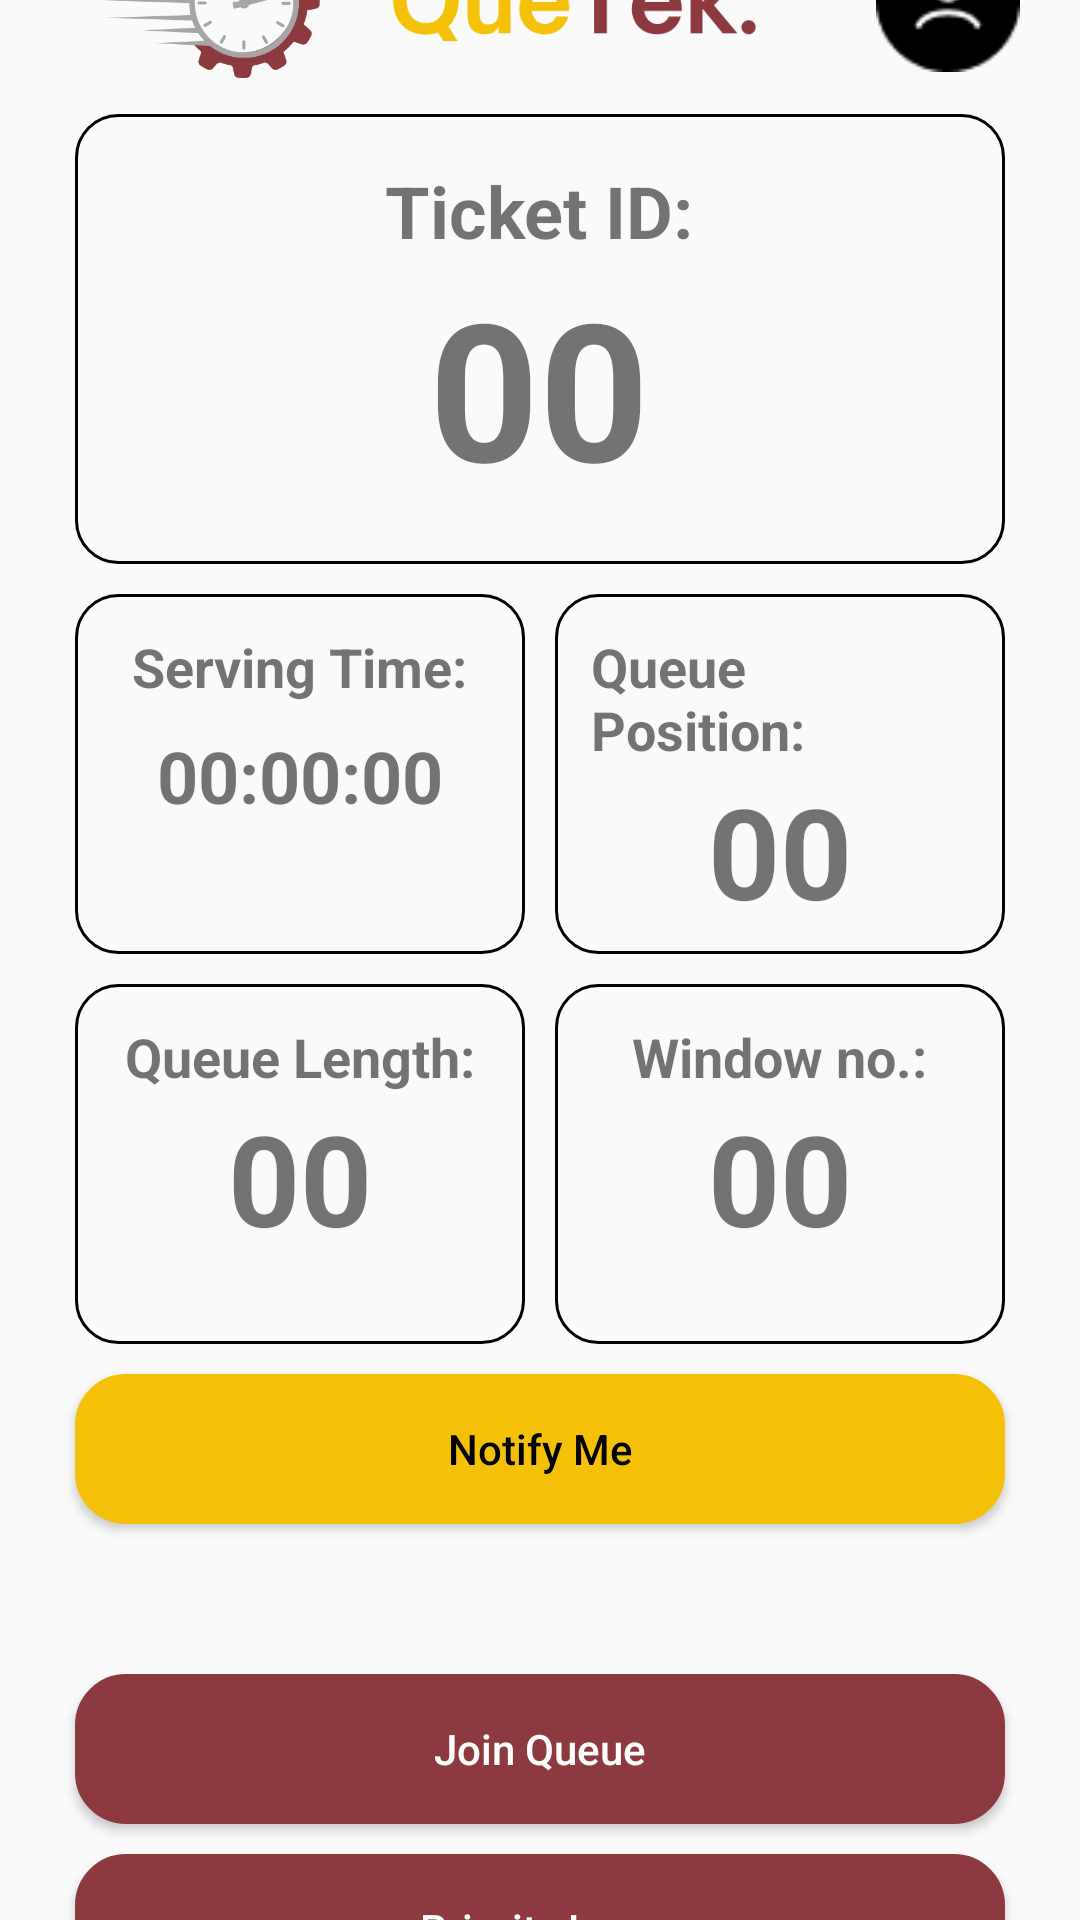

Here is an Android app screen rendered from its layout file. Give the layout XML and the strings, colors and styles it references.
<!-- AndroidManifest.xml: application theme Theme.QueTek -->
<!-- res/layout/fragment_landing.xml -->
<?xml version="1.0" encoding="utf-8"?>
<FrameLayout xmlns:android="http://schemas.android.com/apk/res/android"
    xmlns:tools="http://schemas.android.com/tools"
    android:layout_width="match_parent"
    android:layout_height="match_parent"
    tools:context=".LandingFragment">

    <LinearLayout
        android:id="@+id/main"
        android:layout_width="match_parent"
        android:layout_height="match_parent"
        tools:context=".LandingActivity"
        android:orientation="vertical"
        android:paddingHorizontal="20dp"
        android:gravity="center">

        <LinearLayout
            android:id="@+id/llHeader"
            android:layout_width="match_parent"
            android:layout_height="wrap_content"
            android:orientation="horizontal"
            android:gravity="center"
            android:layout_gravity="center_horizontal">


            <ImageView
                android:layout_width="101dp"
                android:layout_height="66dp"
                android:adjustViewBounds="true"
                android:scaleType="centerCrop"
                android:src="@drawable/quetek_logo" />

            <ImageView
                android:maxWidth="100dp"
                android:layout_width="0dp"
                android:layout_height="41dp"
                android:scaleType="centerCrop"
                android:src="@drawable/quetek_text"
                android:layout_weight="1"
                android:layout_marginEnd="30dp"/>


            <ImageButton
                android:id="@+id/ibtnMenu"
                android:layout_width="48dp"
                android:layout_height="48dp"
                android:src="@drawable/profile_icon"
                android:background="@null"
                android:scaleType="fitCenter"
                android:layout_gravity="center_vertical"
                android:contentDescription="menu"/>
        </LinearLayout>

        <FrameLayout
            android:padding="12dp"
            android:layout_width="match_parent"
            android:layout_height="150dp"
            android:layout_gravity="center_horizontal"
            android:background="@drawable/rounded_border"
            android:layout_margin="5dp">

            <LinearLayout
                android:layout_width="wrap_content"
                android:layout_height="wrap_content"
                android:orientation="vertical"
                android:layout_gravity="center">

                <TextView
                    android:layout_width="wrap_content"
                    android:layout_height="wrap_content"
                    android:text="Ticket ID:"
                    android:layout_gravity="center"
                    android:textSize="24dp"
                    android:textStyle="bold"/>

                <TextView
                    android:layout_width="wrap_content"
                    android:layout_height="wrap_content"
                    android:text="00"
                    android:layout_gravity="center"
                    android:textSize="64dp"
                    android:textStyle="bold"/>

            </LinearLayout>
        </FrameLayout>

        <LinearLayout
            android:layout_width="match_parent"
            android:layout_height="wrap_content"
            android:orientation="horizontal"
            android:layout_gravity="center_horizontal">

            <LinearLayout
                android:padding="12dp"
                android:background="@drawable/rounded_border"
                android:layout_width="match_parent"
                android:layout_height="120dp"
                android:orientation="vertical"
                android:gravity="center"
                android:layout_weight="1"
                android:layout_margin="5dp">

                <TextView
                    android:layout_width="wrap_content"
                    android:layout_height="wrap_content"
                    android:text="Serving Time:"
                    android:layout_gravity="center"
                    android:textSize="18dp"
                    android:textStyle="bold"/>

                <TextView
                    android:layout_marginTop="8dp"
                    android:layout_width="wrap_content"
                    android:layout_height="wrap_content"
                    android:text="00:00:00"
                    android:layout_gravity="center"
                    android:textSize="24dp"
                    android:textStyle="bold"
                    android:layout_weight="1"/>
            </LinearLayout>

            <LinearLayout
                android:padding="12dp"
                android:background="@drawable/rounded_border"
                android:layout_width="match_parent"
                android:layout_height="120dp"
                android:orientation="vertical"
                android:layout_weight="1"
                android:layout_margin="5dp">

                <TextView
                    android:layout_width="wrap_content"
                    android:layout_height="wrap_content"
                    android:text="Queue Position:"
                    android:layout_gravity="center"
                    android:textSize="18dp"
                    android:textStyle="bold"/>

                <TextView
                    android:layout_width="wrap_content"
                    android:layout_height="wrap_content"
                    android:text="00"
                    android:layout_gravity="center"
                    android:textSize="42dp"
                    android:textStyle="bold"/>
            </LinearLayout>
        </LinearLayout>

        <LinearLayout
            android:layout_width="match_parent"
            android:layout_height="wrap_content"
            android:orientation="horizontal"
            android:layout_gravity="center_horizontal">

            <LinearLayout
                android:padding="12dp"
                android:background="@drawable/rounded_border"
                android:layout_width="match_parent"
                android:layout_weight="1"
                android:layout_height="120dp"
                android:orientation="vertical"
                android:layout_margin="5dp">

                <TextView
                    android:layout_width="wrap_content"
                    android:layout_height="wrap_content"
                    android:text="Queue Length:"
                    android:layout_gravity="center"
                    android:textSize="18dp"
                    android:textStyle="bold"/>

                <TextView
                    android:layout_width="wrap_content"
                    android:layout_height="wrap_content"
                    android:text="00"
                    android:layout_gravity="center"
                    android:textSize="42dp"
                    android:textStyle="bold"/>
            </LinearLayout>

            <LinearLayout
                android:padding="12dp"
                android:background="@drawable/rounded_border"
                android:layout_width="match_parent"
                android:layout_weight="1"
                android:layout_height="120dp"
                android:orientation="vertical"
                android:layout_margin="5dp">

                <TextView
                    android:layout_width="wrap_content"
                    android:layout_height="wrap_content"
                    android:text="Window no.:"
                    android:layout_gravity="center"
                    android:textSize="18dp"
                    android:textStyle="bold"/>

                <TextView
                    android:layout_width="wrap_content"
                    android:layout_height="wrap_content"
                    android:text="00"
                    android:layout_gravity="center"
                    android:textSize="42dp"
                    android:textStyle="bold"/>
            </LinearLayout>
        </LinearLayout>


        <androidx.appcompat.widget.AppCompatButton
            android:id="@+id/btnNotifyMe"
            android:layout_marginVertical="5dp"
            android:layout_width="match_parent"
            android:layout_height="50dp"
            android:background="@drawable/button_selector"
            android:backgroundTint="@color/colorAccent"
            android:textColor="@color/black"
            android:layout_margin="5dp"
            android:textAllCaps="false"
            android:text="Notify Me" />

        <Space
            android:layout_width="wrap_content"
            android:layout_height="40dp"/>

        <androidx.appcompat.widget.AppCompatButton
            android:id="@+id/btnJoinQueue"
            android:layout_marginVertical="5dp"
            android:layout_width="match_parent"
            android:layout_height="50dp"
            android:background="@drawable/button_selector"
            android:backgroundTint="@color/colorPrimaryDark"
            android:textColor="@color/white"
            android:layout_margin="5dp"
            android:textAllCaps="false"
            android:text="Join Queue"/>

        <androidx.appcompat.widget.AppCompatButton
            android:id="@+id/btnPriorityLane"
            android:layout_width="match_parent"
            android:layout_height="50dp"
            android:layout_margin="5dp"
            android:layout_marginVertical="5dp"
            android:background="@drawable/button_selector"
            android:backgroundTint="@color/colorPrimaryDark"
            android:text="Priority Lane"
            android:textAllCaps="false"
            android:textColor="@color/white" />

    </LinearLayout>


</FrameLayout>
<!-- resources referenced by this layout -->
<resources>
  <color name="black">#FF000000</color>
  <color name="colorAccent">#f4c108</color>
  <color name="colorPrimaryDark">#8c3a3f</color>
  <color name="white">#FFFFFFFF</color>
  <!-- drawable button_selector (drawable) -->
  <?xml version="1.0" encoding="utf-8"?>
  <selector xmlns:android="http://schemas.android.com/apk/res/android">
  
      
      <item android:state_pressed="true">
          <shape android:shape="rectangle">
              <solid android:color="#E0E0E0"/>
              <stroke android:width="2dp" android:color="#FF0000"/>
              <corners android:radius="16dp"/>
          </shape>
      </item>
  
      
      <item>
          <shape android:shape="rectangle">
              <solid android:color="#FFFFFF"/>
              <stroke android:width="2dp" android:color="#000000"/>
              <corners android:radius="16dp"/>
          </shape>
      </item>
  
  </selector>
  <!-- drawable profile_icon: png bitmap (drawable, 858 bytes) -->
  <!-- drawable quetek_logo: png bitmap (drawable, 17957 bytes) -->
  <!-- drawable quetek_text: png bitmap (drawable, 10623 bytes) -->
  <!-- drawable rounded_border (drawable) -->
  <?xml version="1.0" encoding="utf-8"?>
  <shape xmlns:android="http://schemas.android.com/apk/res/android"
      android:shape="rectangle">
  
      
  
  
      
      <corners android:radius="14dp"/>
  
      
      <stroke
          android:width="1dp"
          android:color="#000000"/>
  
      
      <padding
          android:left="8dp"
          android:right="8dp"
          android:top="4dp"
          android:bottom="4dp"/>
  </shape>
  <style name="Theme.QueTek" parent="Base.Theme.QueTek" />
  <style name="Base.Theme.QueTek" parent="Theme.AppCompat.DayNight.NoActionBar">
          
  
          <item name="colorPrimary">@color/colorPrimary</item>
          <item name="colorPrimaryDark">@color/colorPrimaryDark</item>
          <item name="colorAccent">@color/colorAccent</item>
          <item name="android:textColorPrimary">#000000</item>
      </style>
  <color name="colorPrimary">#FFFFFF</color>
</resources>
